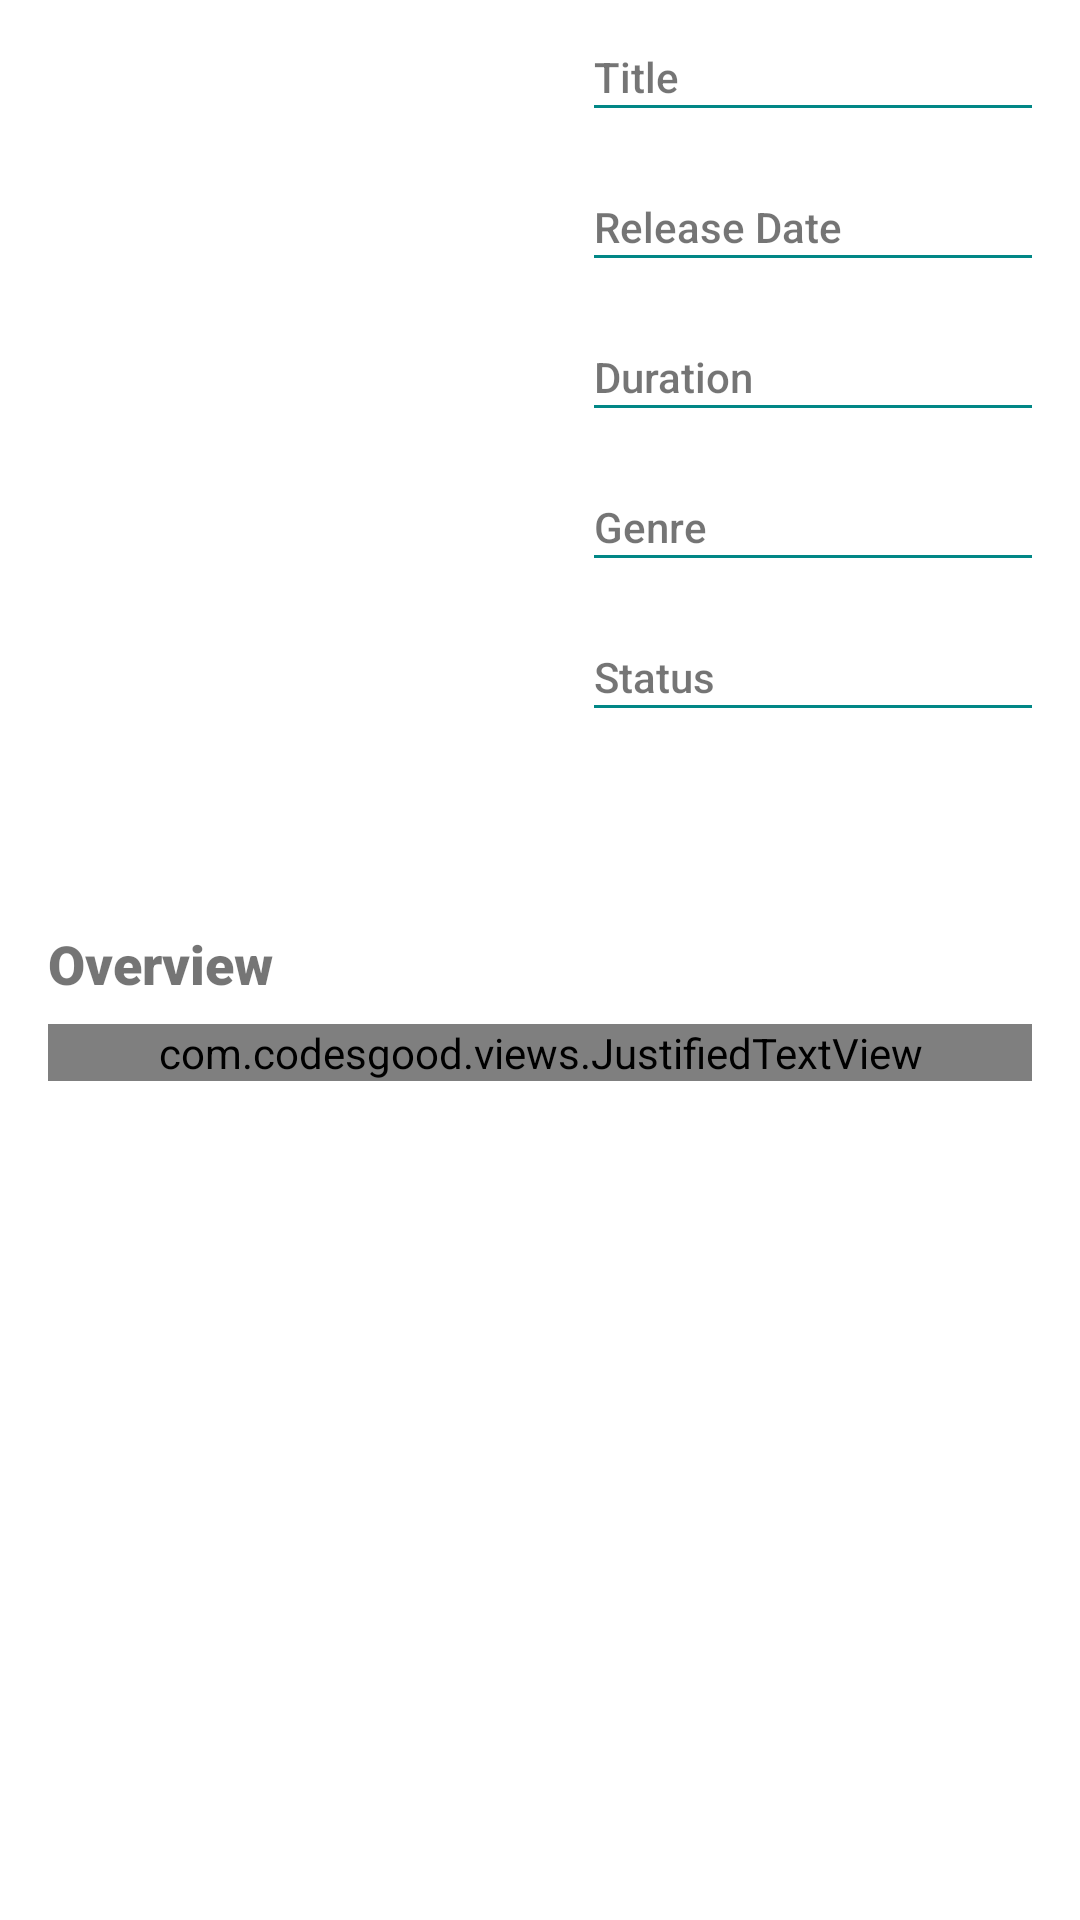

Reconstruct the res/layout file that produces this screen, plus the resources it refers to.
<!-- AndroidManifest.xml: application theme Theme.BAJP2 -->
<!-- res/layout/activity_detail.xml -->
<?xml version="1.0" encoding="utf-8"?>
<ScrollView xmlns:android="http://schemas.android.com/apk/res/android"
    xmlns:app="http://schemas.android.com/apk/res-auto"
    xmlns:tools="http://schemas.android.com/tools"
    android:layout_width="match_parent"
    android:layout_height="match_parent"
    android:padding="16dp"
    tools:context=".ui.detail.DetailActivity">

    <androidx.constraintlayout.widget.ConstraintLayout
        android:layout_width="match_parent"
        android:layout_height="wrap_content">

        <ImageView
            android:id="@+id/img_poster"
            android:layout_width="166dp"
            android:layout_height="250dp"
            app:layout_constraintStart_toStartOf="parent"
            app:layout_constraintTop_toTopOf="parent"
            tools:src="@drawable/poster"
            android:contentDescription="@string/poster" />

        <TextView
            android:id="@+id/textView1"
            android:layout_width="0dp"
            android:layout_height="wrap_content"
            android:layout_marginStart="16dp"
            android:fontFamily="sans-serif-medium"
            android:textSize="14sp"
            app:layout_constraintEnd_toEndOf="parent"
            app:layout_constraintStart_toEndOf="@+id/img_poster"
            app:layout_constraintTop_toTopOf="parent"
            android:text="@string/title" />

        <TextView
            android:id="@+id/tv_title"
            android:layout_width="0dp"
            android:layout_height="wrap_content"
            android:layout_marginTop="4dp"
            android:fontFamily="sans-serif-light"
            android:textSize="14sp"
            app:layout_constraintEnd_toEndOf="parent"
            app:layout_constraintStart_toStartOf="@+id/textView1"
            app:layout_constraintTop_toBottomOf="@+id/textView1"
            tools:text="@string/title" />

        <View
            android:id="@+id/view"
            android:layout_width="0dp"
            android:layout_height="1dp"
            android:background="@color/teal_700"
            app:layout_constraintEnd_toEndOf="parent"
            app:layout_constraintStart_toStartOf="@+id/textView1"
            app:layout_constraintTop_toBottomOf="@+id/textView1" />

        <TextView
            android:id="@+id/textView2"
            android:layout_width="0dp"
            android:layout_height="wrap_content"
            android:layout_marginTop="8dp"
            android:fontFamily="sans-serif-medium"
            android:textSize="14sp"
            app:layout_constraintEnd_toEndOf="parent"
            app:layout_constraintStart_toStartOf="@+id/tv_title"
            app:layout_constraintTop_toBottomOf="@+id/tv_title"
            android:text="@string/release_date" />

        <View
            android:id="@+id/view2"
            android:layout_width="0dp"
            android:layout_height="1dp"
            android:background="@color/teal_700"
            app:layout_constraintEnd_toEndOf="parent"
            app:layout_constraintStart_toStartOf="@+id/textView2"
            app:layout_constraintTop_toBottomOf="@+id/textView2" />

        <TextView
            android:id="@+id/tv_release"
            android:layout_width="0dp"
            android:layout_height="wrap_content"
            android:layout_marginTop="4dp"
            android:fontFamily="sans-serif-light"
            android:textSize="14sp"
            app:layout_constraintEnd_toEndOf="parent"
            app:layout_constraintStart_toStartOf="@+id/textView2"
            app:layout_constraintTop_toBottomOf="@+id/textView2"
            tools:text="@string/release_date" />

        <TextView
            android:id="@+id/textView3"
            android:layout_width="0dp"
            android:layout_height="wrap_content"
            android:layout_marginTop="8dp"
            android:fontFamily="sans-serif-medium"
            android:textSize="14sp"
            app:layout_constraintEnd_toEndOf="parent"
            app:layout_constraintStart_toStartOf="@+id/tv_release"
            app:layout_constraintTop_toBottomOf="@+id/tv_release"
            android:text="@string/duration" />

        <View
            android:id="@+id/view3"
            android:layout_width="0dp"
            android:layout_height="1dp"
            android:background="@color/teal_700"
            app:layout_constraintEnd_toEndOf="parent"
            app:layout_constraintStart_toStartOf="@+id/textView3"
            app:layout_constraintTop_toBottomOf="@+id/textView3" />

        <TextView
            android:id="@+id/tv_duration"
            android:layout_width="0dp"
            android:layout_height="wrap_content"
            android:layout_marginTop="4dp"
            android:fontFamily="sans-serif-light"
            android:textSize="14sp"
            app:layout_constraintEnd_toEndOf="parent"
            app:layout_constraintStart_toStartOf="@+id/textView3"
            app:layout_constraintTop_toBottomOf="@+id/textView3"
            tools:text="@string/duration" />

        <TextView
            android:id="@+id/textView4"
            android:layout_width="0dp"
            android:layout_height="wrap_content"
            android:layout_marginTop="8dp"
            android:fontFamily="sans-serif-medium"
            android:textSize="14sp"
            app:layout_constraintEnd_toEndOf="parent"
            app:layout_constraintStart_toStartOf="@+id/tv_duration"
            app:layout_constraintTop_toBottomOf="@+id/tv_duration"
            android:text="@string/genre" />

        <View
            android:id="@+id/view4"
            android:layout_width="0dp"
            android:layout_height="1dp"
            android:background="@color/teal_700"
            app:layout_constraintEnd_toEndOf="parent"
            app:layout_constraintStart_toStartOf="@+id/textView4"
            app:layout_constraintTop_toBottomOf="@+id/textView4" />

        <TextView
            android:id="@+id/tv_genre"
            android:layout_width="0dp"
            android:layout_height="wrap_content"
            android:layout_marginTop="4dp"
            android:fontFamily="sans-serif-light"
            android:textSize="14sp"
            app:layout_constraintEnd_toEndOf="parent"
            app:layout_constraintStart_toStartOf="@+id/textView4"
            app:layout_constraintTop_toBottomOf="@+id/textView4"
            tools:text="@string/genre" />

        <TextView
            android:id="@+id/textView5"
            android:layout_width="0dp"
            android:layout_height="wrap_content"
            android:layout_marginTop="8dp"
            android:fontFamily="sans-serif-medium"
            android:textSize="14sp"
            app:layout_constraintEnd_toEndOf="parent"
            app:layout_constraintStart_toStartOf="@+id/tv_genre"
            app:layout_constraintTop_toBottomOf="@+id/tv_genre"
            android:text="@string/status" />

        <View
            android:id="@+id/view5"
            android:layout_width="0dp"
            android:layout_height="1dp"
            android:background="@color/teal_700"
            app:layout_constraintEnd_toEndOf="parent"
            app:layout_constraintStart_toStartOf="@+id/textView5"
            app:layout_constraintTop_toBottomOf="@+id/textView5" />

        <TextView
            android:id="@+id/tv_rated"
            android:layout_width="0dp"
            android:layout_height="wrap_content"
            android:layout_marginTop="4dp"
            android:fontFamily="sans-serif-light"
            android:textSize="14sp"
            app:layout_constraintEnd_toEndOf="parent"
            app:layout_constraintStart_toStartOf="@+id/textView5"
            app:layout_constraintTop_toBottomOf="@+id/textView5"
            tools:text="@string/status" />

        <TextView
            android:id="@+id/tv_rating"
            android:layout_width="wrap_content"
            android:layout_height="wrap_content"
            android:layout_marginTop="8dp"
            android:fontFamily="sans-serif-black"
            app:layout_constraintEnd_toEndOf="@+id/img_poster"
            app:layout_constraintStart_toStartOf="parent"
            app:layout_constraintTop_toBottomOf="@+id/img_poster"
            tools:text="@string/rating"
            app:drawableStartCompat="@drawable/ic_star"
            android:gravity="center_vertical"
            android:drawablePadding="8dp"/>

        <TextView
            android:id="@+id/textView6"
            android:layout_width="0dp"
            android:layout_height="wrap_content"
            android:layout_marginTop="16dp"
            android:fontFamily="sans-serif-black"
            android:text="@string/overview"
            android:textSize="18sp"
            app:layout_constraintEnd_toEndOf="parent"
            app:layout_constraintStart_toStartOf="parent"
            app:layout_constraintTop_toBottomOf="@+id/tv_rating" />

        <com.codesgood.views.JustifiedTextView
            android:id="@+id/tv_overview"
            android:layout_width="0dp"
            android:layout_height="wrap_content"
            android:layout_marginTop="8dp"
            android:lineSpacingExtra="5dp"
            app:layout_constraintEnd_toEndOf="parent"
            app:layout_constraintStart_toStartOf="parent"
            app:layout_constraintTop_toBottomOf="@+id/textView6"
            tools:text="@string/overview"/>

        <ProgressBar
            android:id="@+id/progressBar"
            style="?android:attr/progressBarStyle"
            android:layout_width="wrap_content"
            android:layout_height="wrap_content"
            android:layout_gravity="center"
            android:elevation="3dp"
            app:layout_constraintEnd_toEndOf="parent"
            app:layout_constraintStart_toStartOf="parent"
            app:layout_constraintTop_toBottomOf="@+id/tv_overview" />

    </androidx.constraintlayout.widget.ConstraintLayout>
</ScrollView>
<!-- resources referenced by this layout -->
<resources>
  <!-- drawable poster: png bitmap (drawable-v24, 50792 bytes) -->
  <string name="duration">Duration</string>
  <string name="genre">Genre</string>
  <string name="overview">Overview</string>
  <string name="poster">Poster</string>
  <string name="rating">Rating</string>
  <string name="release_date">Release Date</string>
  <string name="status">Status</string>
  <string name="title">Title</string>
  <style name="Theme.BAJP2" parent="Theme.MaterialComponents.DayNight.DarkActionBar">
          
          <item name="colorPrimary">@color/purple_500</item>
          <item name="colorPrimaryVariant">@color/purple_700</item>
          <item name="colorOnPrimary">@color/white</item>
          
          <item name="colorSecondary">@color/teal_200</item>
          <item name="colorSecondaryVariant">@color/teal_700</item>
          <item name="colorOnSecondary">@color/black</item>
          
          <item name="android:statusBarColor" tools:targetApi="l">?attr/colorPrimaryVariant</item>
          
      </style>
  <!-- not gathered from this repository: default colours our renderer supplied (Android Studio template values) -->
  <color name="purple_500">#FF6200EE</color>
  <color name="purple_700">#FF3700B3</color>
  <color name="teal_200">#FF03DAC5</color>
  <color name="teal_700">#FF018786</color>
  <color name="black">#FF000000</color>
  <color name="white">#FFFFFFFF</color>
</resources>
